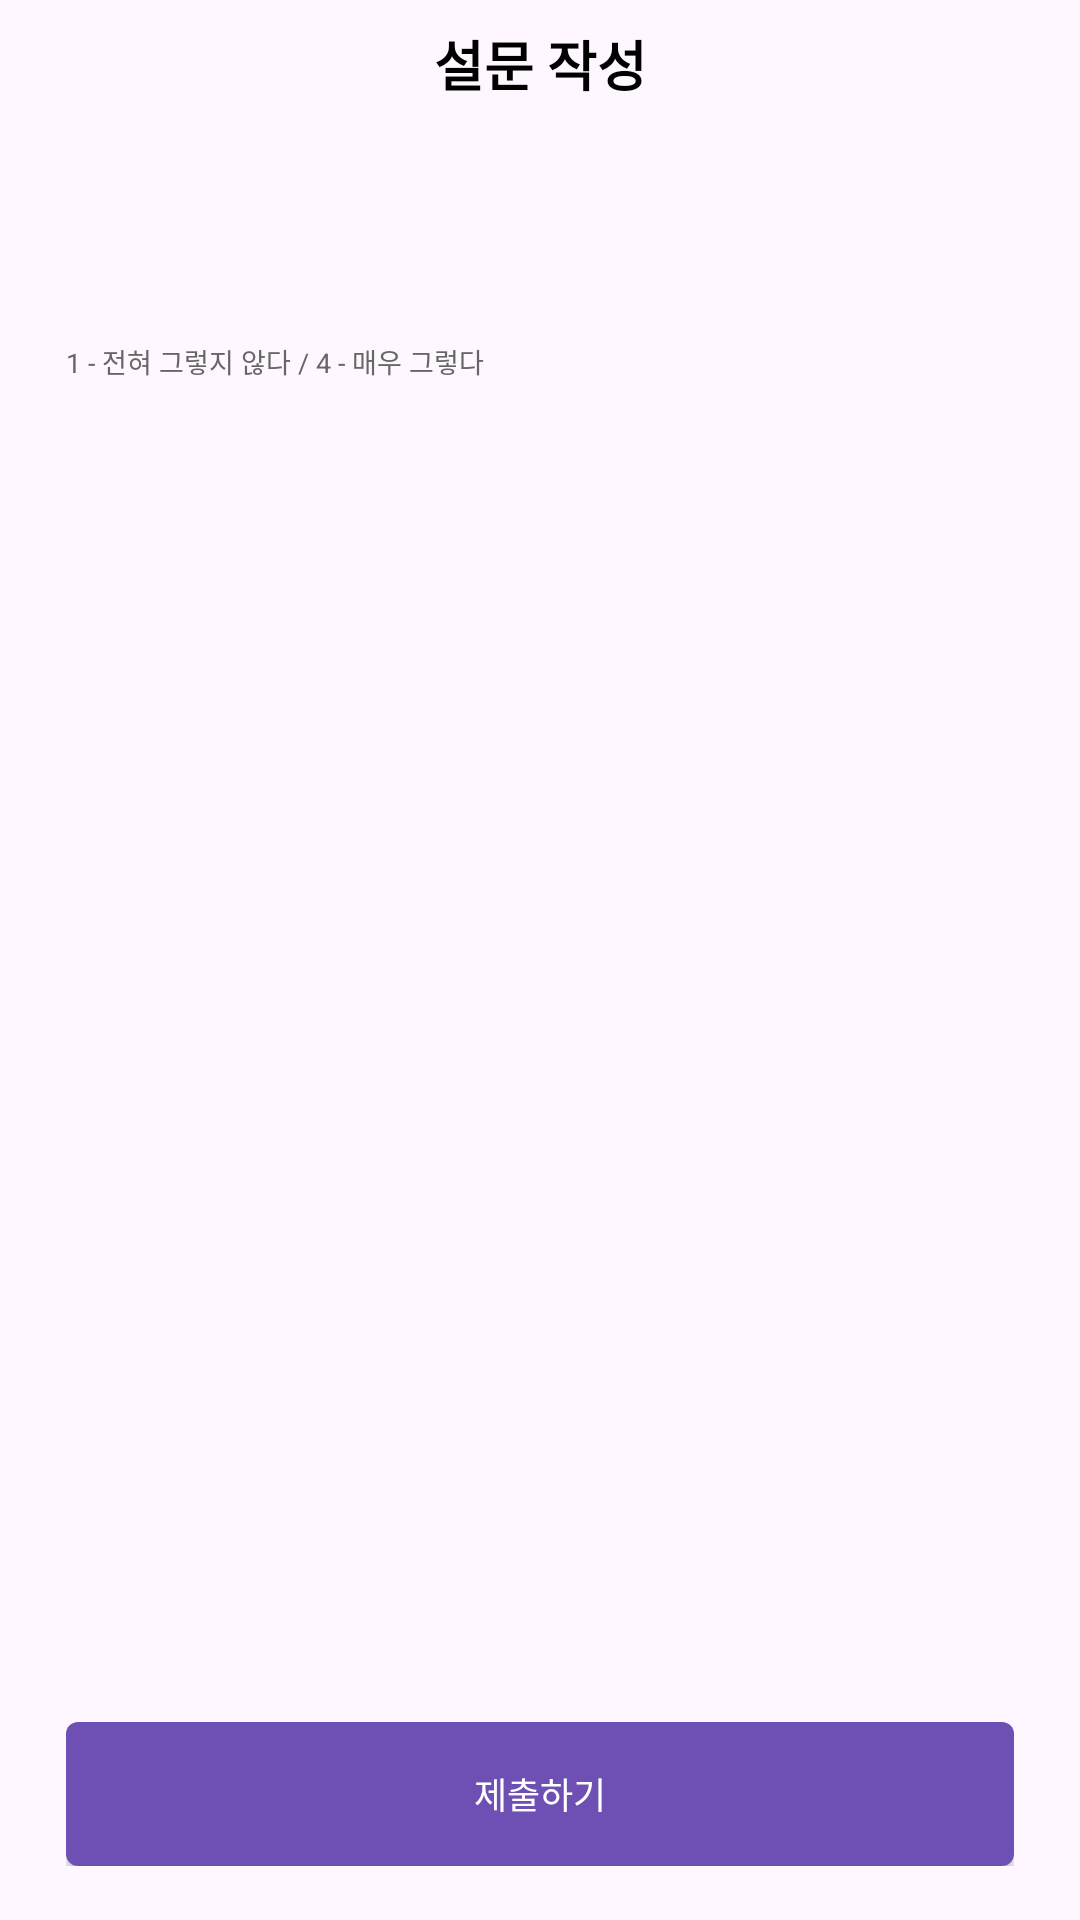

Here is an Android app screen rendered from its layout file. Give the layout XML and the strings, colors and styles it references.
<!-- AndroidManifest.xml: application theme Theme.Mobile_survey_application -->
<!-- res/layout/activity_survey.xml -->
<?xml version="1.0" encoding="utf-8"?>
<LinearLayout xmlns:android="http://schemas.android.com/apk/res/android"
    android:id="@+id/root_layout"
    android:layout_width="match_parent"
    android:layout_height="match_parent"
    android:orientation="vertical"
    android:background="#FFF7FF"
    android:paddingStart="22dp"
    android:paddingEnd="22dp"
    android:paddingTop="8dp"
    android:paddingBottom="18dp">

    
    <TextView
        android:layout_width="match_parent"
        android:layout_height="wrap_content"
        android:text="설문 작성"
        android:textSize="18sp"
        android:textStyle="bold"
        android:textColor="#000000"
        android:gravity="center" />

    
    <TextView
        android:id="@+id/tv_survey_title"
        android:layout_width="match_parent"
        android:layout_height="wrap_content"
        android:text=""
        android:textSize="14sp"
        android:textStyle="bold"
        android:textColor="#000000"
        android:layout_marginTop="22dp" />

    
    <TextView
        android:id="@+id/tv_survey_description"
        android:layout_width="match_parent"
        android:layout_height="wrap_content"
        android:text=""
        android:textSize="9sp"
        android:textColor="#000000"
        android:layout_marginTop="8dp" />

    
    <TextView
        android:layout_width="match_parent"
        android:layout_height="wrap_content"
        android:text="1 - 전혀 그렇지 않다 / 4 - 매우 그렇다"
        android:textSize="9sp"
        android:textColor="#666666"
        android:layout_marginTop="18dp" />

    
    <ScrollView
        android:id="@+id/question_scroll_view"
        android:layout_width="match_parent"
        android:layout_height="0dp"
        android:layout_weight="1"
        android:layout_marginTop="14dp"
        android:fillViewport="true"
        android:clipToPadding="false">

        <LinearLayout
            android:id="@+id/question_container"
            android:layout_width="match_parent"
            android:layout_height="wrap_content"
            android:orientation="vertical" />

    </ScrollView>

    
    <Button
        android:id="@+id/btnSubmit"
        android:layout_width="match_parent"
        android:layout_height="48dp"
        android:text="제출하기"
        android:textSize="12sp"
        android:textColor="#FFFFFF"
        android:enabled="true"
        android:clickable="true"
        android:background="@drawable/survey_submit_button"
        android:backgroundTint="@null"
        android:layout_marginTop="14dp" />

</LinearLayout>
<!-- resources referenced by this layout -->
<resources>
  <!-- drawable survey_submit_button (drawable) -->
  <?xml version="1.0" encoding="utf-8"?>
  <shape xmlns:android="http://schemas.android.com/apk/res/android">
  
      <solid android:color="#6E50B5" />
  
      <corners android:radius="4dp" />
  
  </shape>
  <style name="Theme.Mobile_survey_application" parent="Base.Theme.Mobile_survey_application" />
  <style name="Base.Theme.Mobile_survey_application" parent="Theme.Material3.DayNight.NoActionBar">
          
          
      </style>
</resources>
